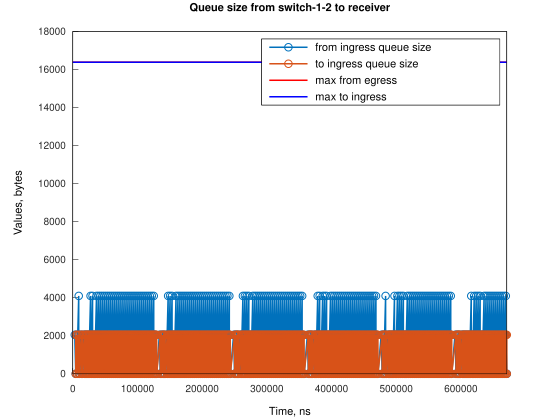

Values plotted in this chart, from the file beside it:
Time, from_ingress_queue_size, to_ingress_queue_size
3053, 2048, nan
4579, 0, 2048
4580, 0, 0
5056, 2048, 0
6582, 0, 2048
6585, 0, 0
7640, 2048, 0
9165, 4096, 0
9166, 2048, 2048
9167, 2048, 0
10691, 0, 2048
10694, 0, 0
12222, 2048, 0
13747, 0, 2048
13748, 0, 0
13753, 2048, 0
15279, 0, 2048
15280, 0, 0
16803, 2048, 0
18329, 0, 2048
18330, 0, 0
18331, 2048, 0
19857, 0, 2048
19858, 2048, 2048
19860, 2048, 0
21384, 0, 2048
21385, 0, 0
21388, 2048, 0
22914, 0, 2048
22917, 0, 0
22919, 2048, 0
24445, 0, 2048
24447, 2048, 2048
24448, 2048, 0
25973, 2048, 2048
25976, 2048, 0
27498, 4096, 0
27499, 2048, 2048
27500, 2048, 0
29025, 2048, 2048
29028, 2048, 0
30550, 4096, 0
30550, 2048, 2048
30552, 2048, 0
32076, 2048, 2048
32079, 2048, 0
33602, 2048, 2048
33605, 2048, 0
35128, 2048, 2048
35131, 2048, 0
36653, 4096, 0
36654, 2048, 2048
36655, 2048, 0
38180, 2048, 2048
38183, 2048, 0
39705, 4096, 0
39706, 2048, 2048
39707, 2048, 0
41232, 2048, 2048
41235, 2048, 0
... 968 more rows
